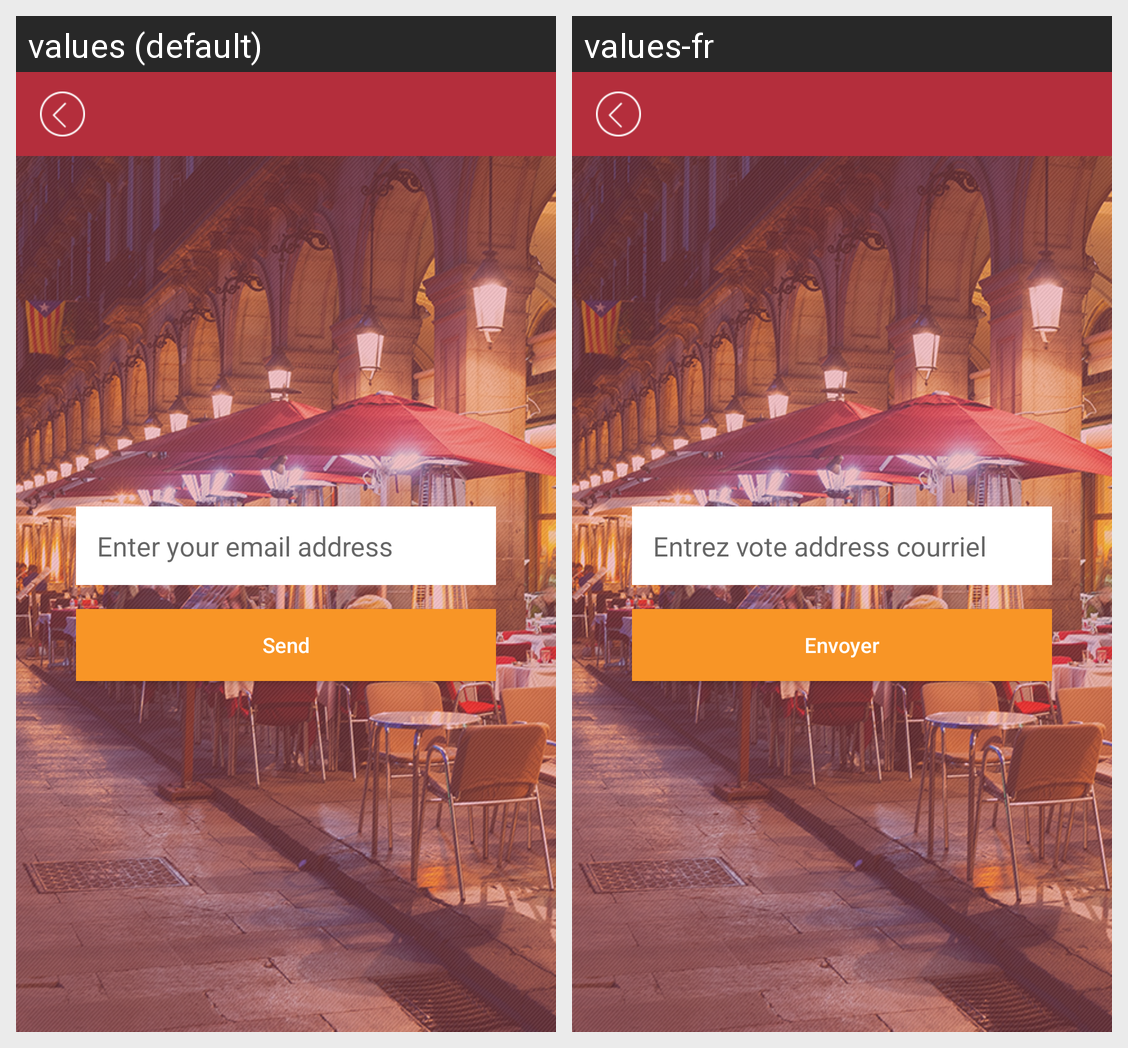

Translations of the strings shown on this Android screen, per locale in the grid:
Android screen res/layout/activity_forgot_pwd.xml rendered under 2 locales, left to right: values (default), values-fr. Device: Nexus 5 (rendered at 1080×1920; each locale shown at half size, 540×960, under a caption strip naming it); theme AppTheme.
Strings drawn on this screen, with the default value and each locale's value (text and hints the layout hard-codes, and strings that could not be matched under every locale, appear in the picture but are not listed):

enter_your_email_address
  values: Enter your email address
  values-fr: Entrez vote address courriel

send
  values: Send
  values-fr: Envoyer
